Image classification data set "dataset_processed" (snehadpatel/Local-Vegetable-Variety-Classifier on GitHub). Class labels (5): green chilli Marcha, ladies finger, pointed gourd, ivy gourd, peas.

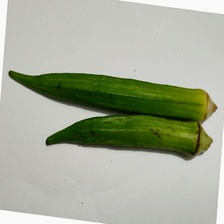
Label: ladies finger

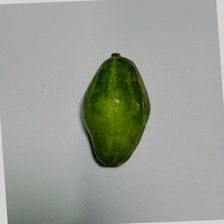
Label: pointed gourd

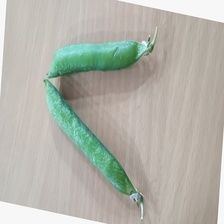
Label: peas

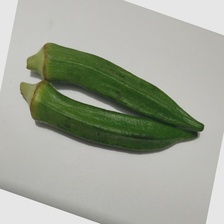
Label: ladies finger

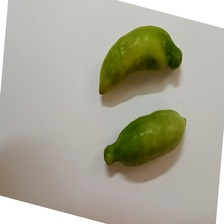
Label: ivy gourd

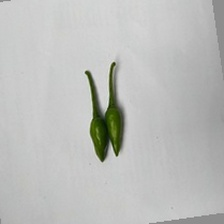
Label: green chilli Marcha
